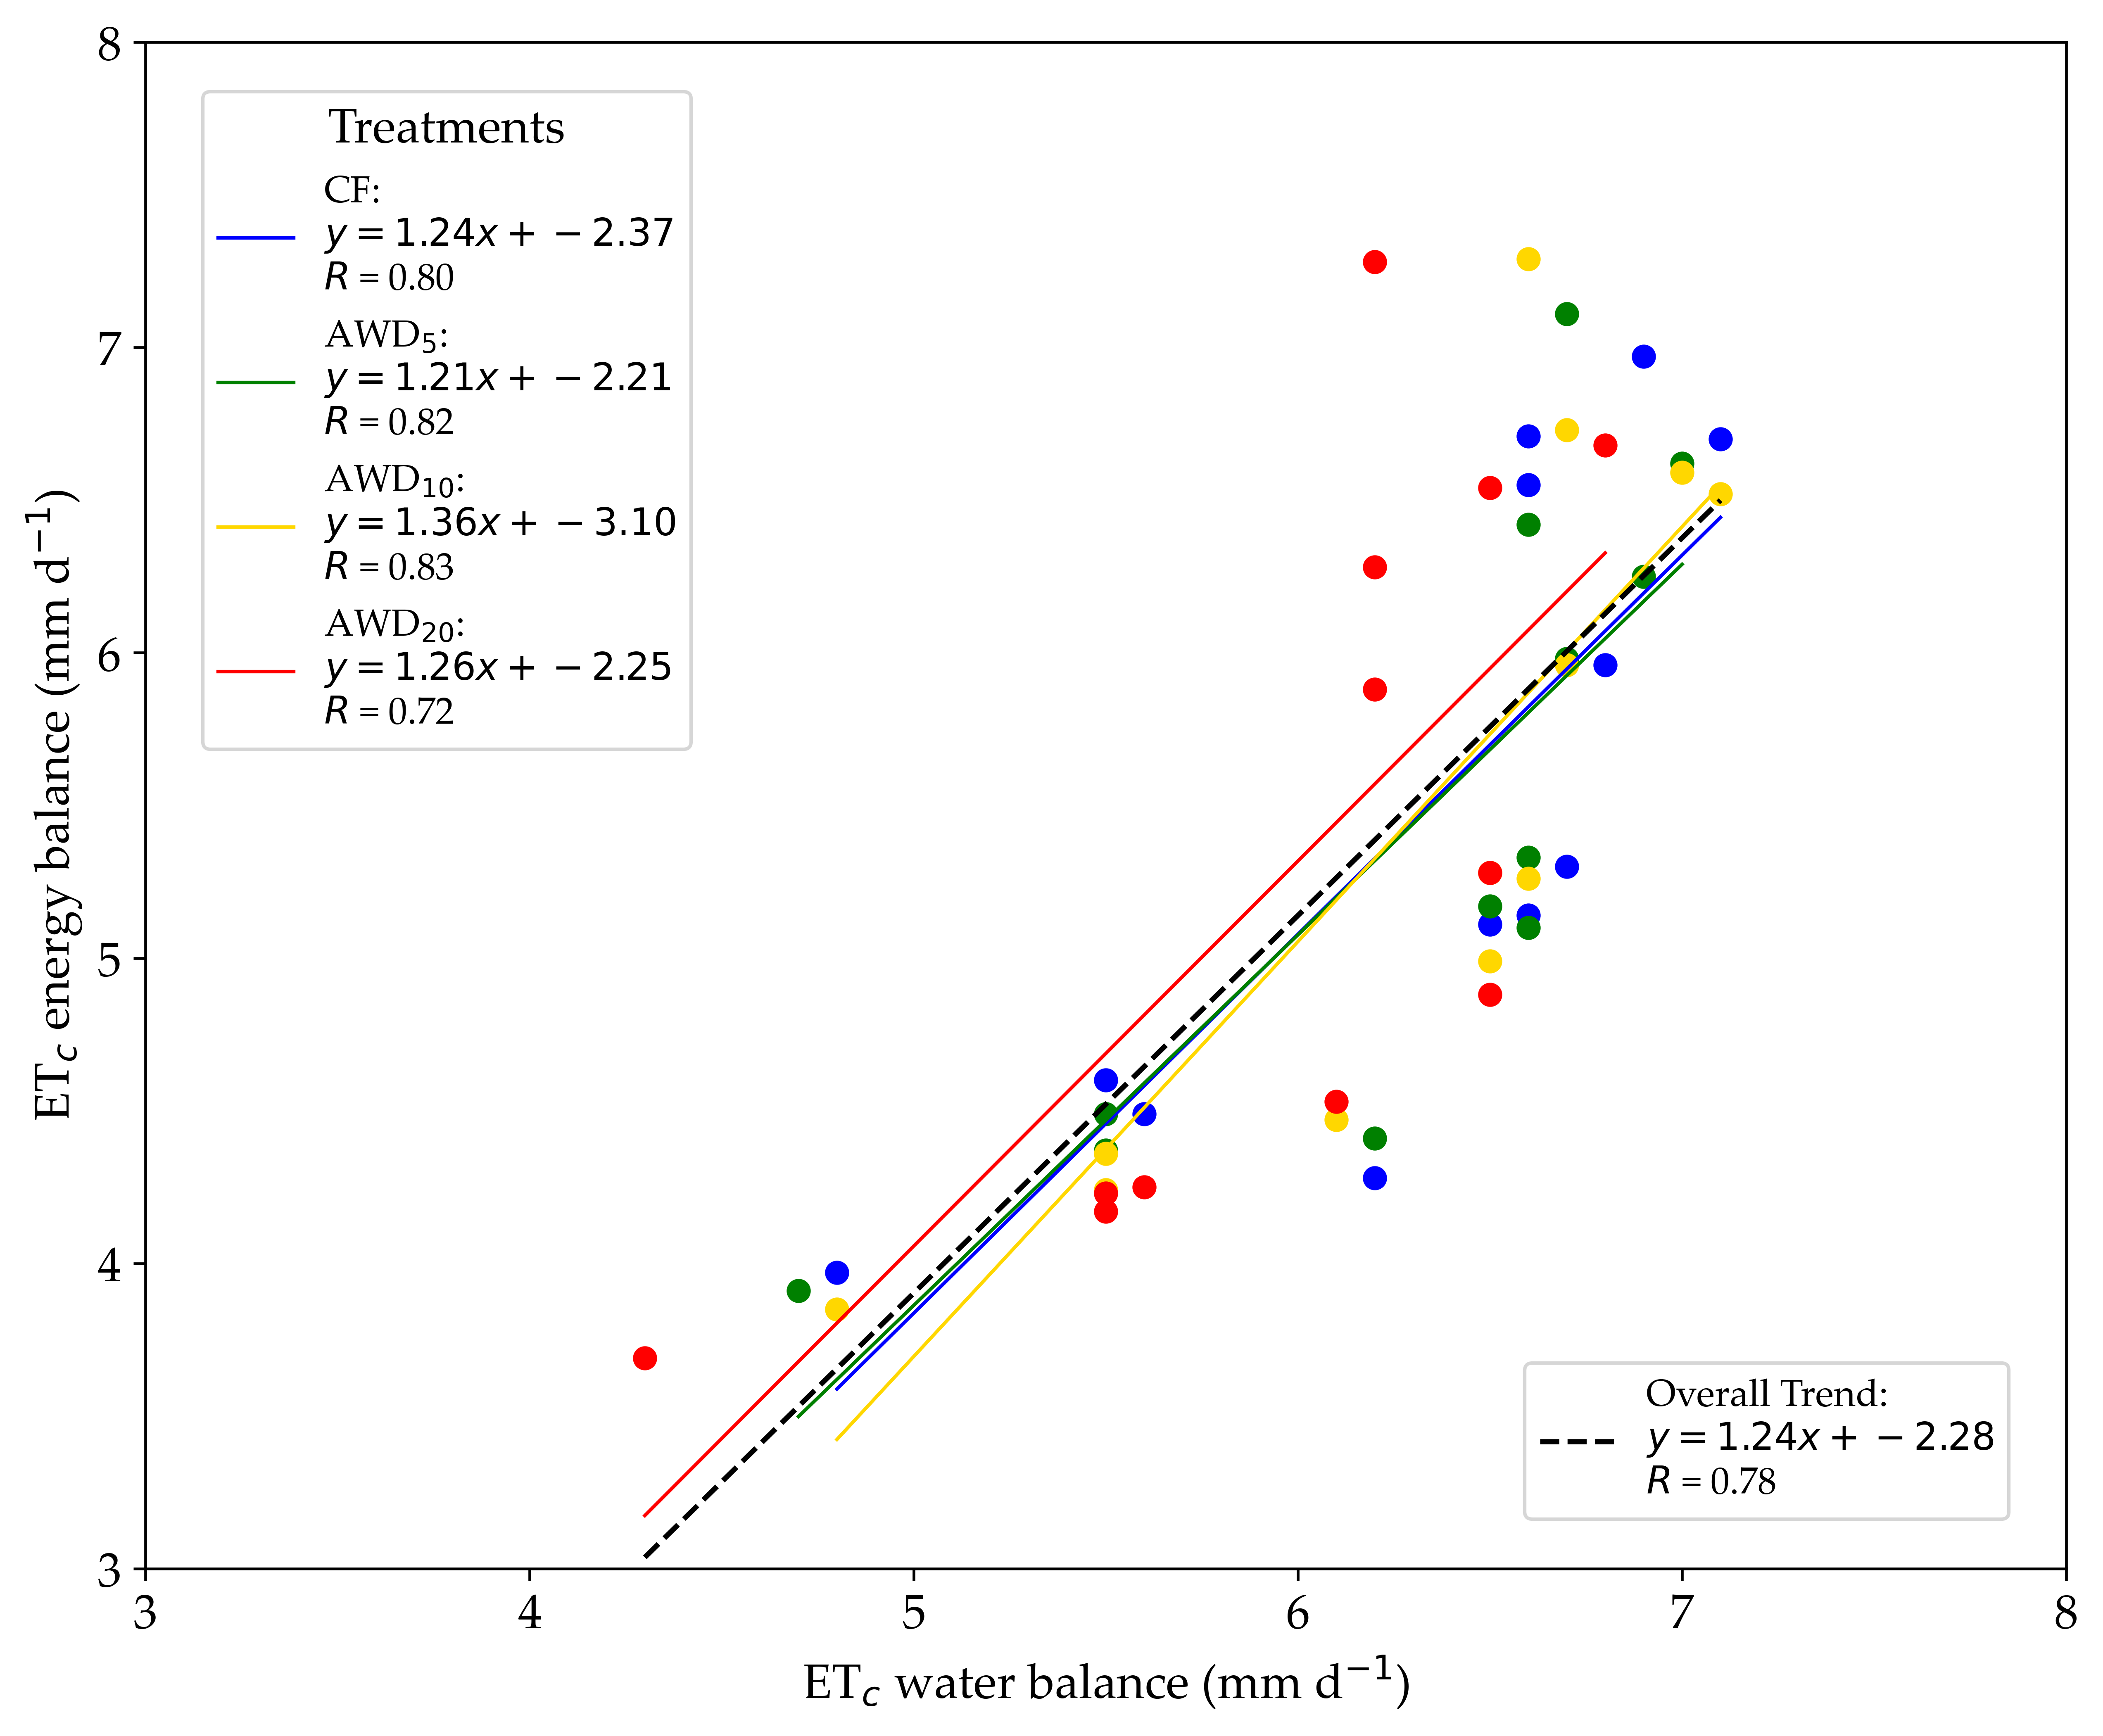

The Python source for this figure:
# -*- coding: utf-8 -*-
"""
Created on Wed Sep  4 15:35:42 2024

@author: joluh
"""

import pandas as pd
import matplotlib.pyplot as plt
import numpy as np
from matplotlib.lines import Line2D

# Configurar la fuente globalmente
plt.rcParams['font.family'] = 'Palatino Linotype'
plt.rcParams['font.size'] = 14

# Cargar el archivo de Excel
file_path = 'ETcSimulated.xlsx'  # Cambia esto a la ruta donde esté tu archivo
data = pd.read_excel(file_path)

# Crear un diccionario de colores para los tratamientos
treatment_colors = {
    'CF': 'blue',
    'AWD5': 'green',
    'AWD10': 'gold',
    'AWD20': 'red'
}

# Crear un diccionario para las etiquetas con subíndices
treatment_labels = {
    'CF': 'CF',
    'AWD5': 'AWD$_5$',
    'AWD10': 'AWD$_{10}$',
    'AWD20': 'AWD$_{20}$'
}

# Función para calcular el coeficiente de correlación R
def calculate_r(x, y):
    coeffs = np.polyfit(x, y, 1)
    y_pred = np.polyval(coeffs, x)
    residuals = y - y_pred
    ss_res = np.sum(residuals**2)
    ss_tot = np.sum((y - np.mean(y))**2)
    return np.sqrt(1 - (ss_res / ss_tot))

# Crear un gráfico de dispersión
plt.figure(figsize=(10, 8))

# Listas para manejar las leyendas
handles = []
labels = []

# Graficar los datos y ajustar líneas de regresión para cada tratamiento en el orden deseado
for treatment in ['CF', 'AWD5', 'AWD10', 'AWD20']:
    group_data = data[data['Treatments'] == treatment]
    plt.scatter(group_data['ETc_Aquacrop'], group_data['Etc_Drone'], 
                color=treatment_colors[treatment], label=treatment)
    
    # Realizar regresión lineal para cada tratamiento
    coeffs = np.polyfit(group_data['ETc_Aquacrop'], group_data['Etc_Drone'], 1)
    x_vals = np.linspace(min(group_data['ETc_Aquacrop']), max(group_data['ETc_Aquacrop']), 100)
    y_vals = np.polyval(coeffs, x_vals)
    plt.plot(x_vals, y_vals, color=treatment_colors[treatment], linestyle='-', linewidth=1)
    
    # Calcular R y obtener la ecuación
    r = calculate_r(group_data['ETc_Aquacrop'], group_data['Etc_Drone'])
    slope, intercept = coeffs
    equation = f'y = {slope:.2f}x + {intercept:.2f}'
    
    # Agregar a la leyenda
    handles.append(Line2D([0], [0], color=treatment_colors[treatment], lw=1))
    labels.append(f'{treatment_labels[treatment]}:\n$y = {slope:.2f}x + {intercept:.2f}$\n$R$ = {r:.2f}')

# Ajustar una línea de regresión general para todos los datos
all_coeffs = np.polyfit(data['ETc_Aquacrop'], data['Etc_Drone'], 1)
all_x_vals = np.linspace(min(data['ETc_Aquacrop']), max(data['ETc_Aquacrop']), 100)
all_y_vals = np.polyval(all_coeffs, all_x_vals)
plt.plot(all_x_vals, all_y_vals, color='black', linestyle='--', linewidth=1.5)

# Calcular R para la tendencia general
all_r = calculate_r(data['ETc_Aquacrop'], data['Etc_Drone'])
all_slope, all_intercept = all_coeffs
all_equation = f'y = {all_slope:.2f}x + {all_intercept:.2f}'

# Crear línea personalizada para la leyenda de tendencia general
overall_trend_handle = Line2D([0], [0], color='black', linestyle='--', lw=1.5)
overall_trend_label = f'Overall Trend:\n$y = {all_slope:.2f}x + {all_intercept:.2f}$\n$R$ = {all_r:.2f}'

# Configuración de la gráfica
plt.xlabel('ET$_{c}$ water balance (mm d$^{-1}$)')
plt.ylabel('ET$_{c}$ energy balance (mm d$^{-1}$)')

# Ajustar los ejes
plt.xlim(3, 8)
plt.ylim(3, 8)

# Agregar la primera leyenda (tratamientos) en la parte superior izquierda
legend1 = plt.legend(handles, labels, title='Treatments', loc='upper left', fontsize=11, bbox_to_anchor=(0.02, 0.98))

# Agregar la leyenda de la tendencia general en la parte derecha inferior
legend2 = plt.legend([overall_trend_handle], [overall_trend_label], loc='lower right', fontsize=11, bbox_to_anchor=(0.98, 0.02))

# Añadir la primera leyenda de nuevo
plt.gca().add_artist(legend1)

# Exportar la figura a 600 DPI sin márgenes
plt.savefig('ETc_Simulated.png', dpi=600, bbox_inches='tight', pad_inches=0.1)

# Mostrar el gráfico
plt.show()
